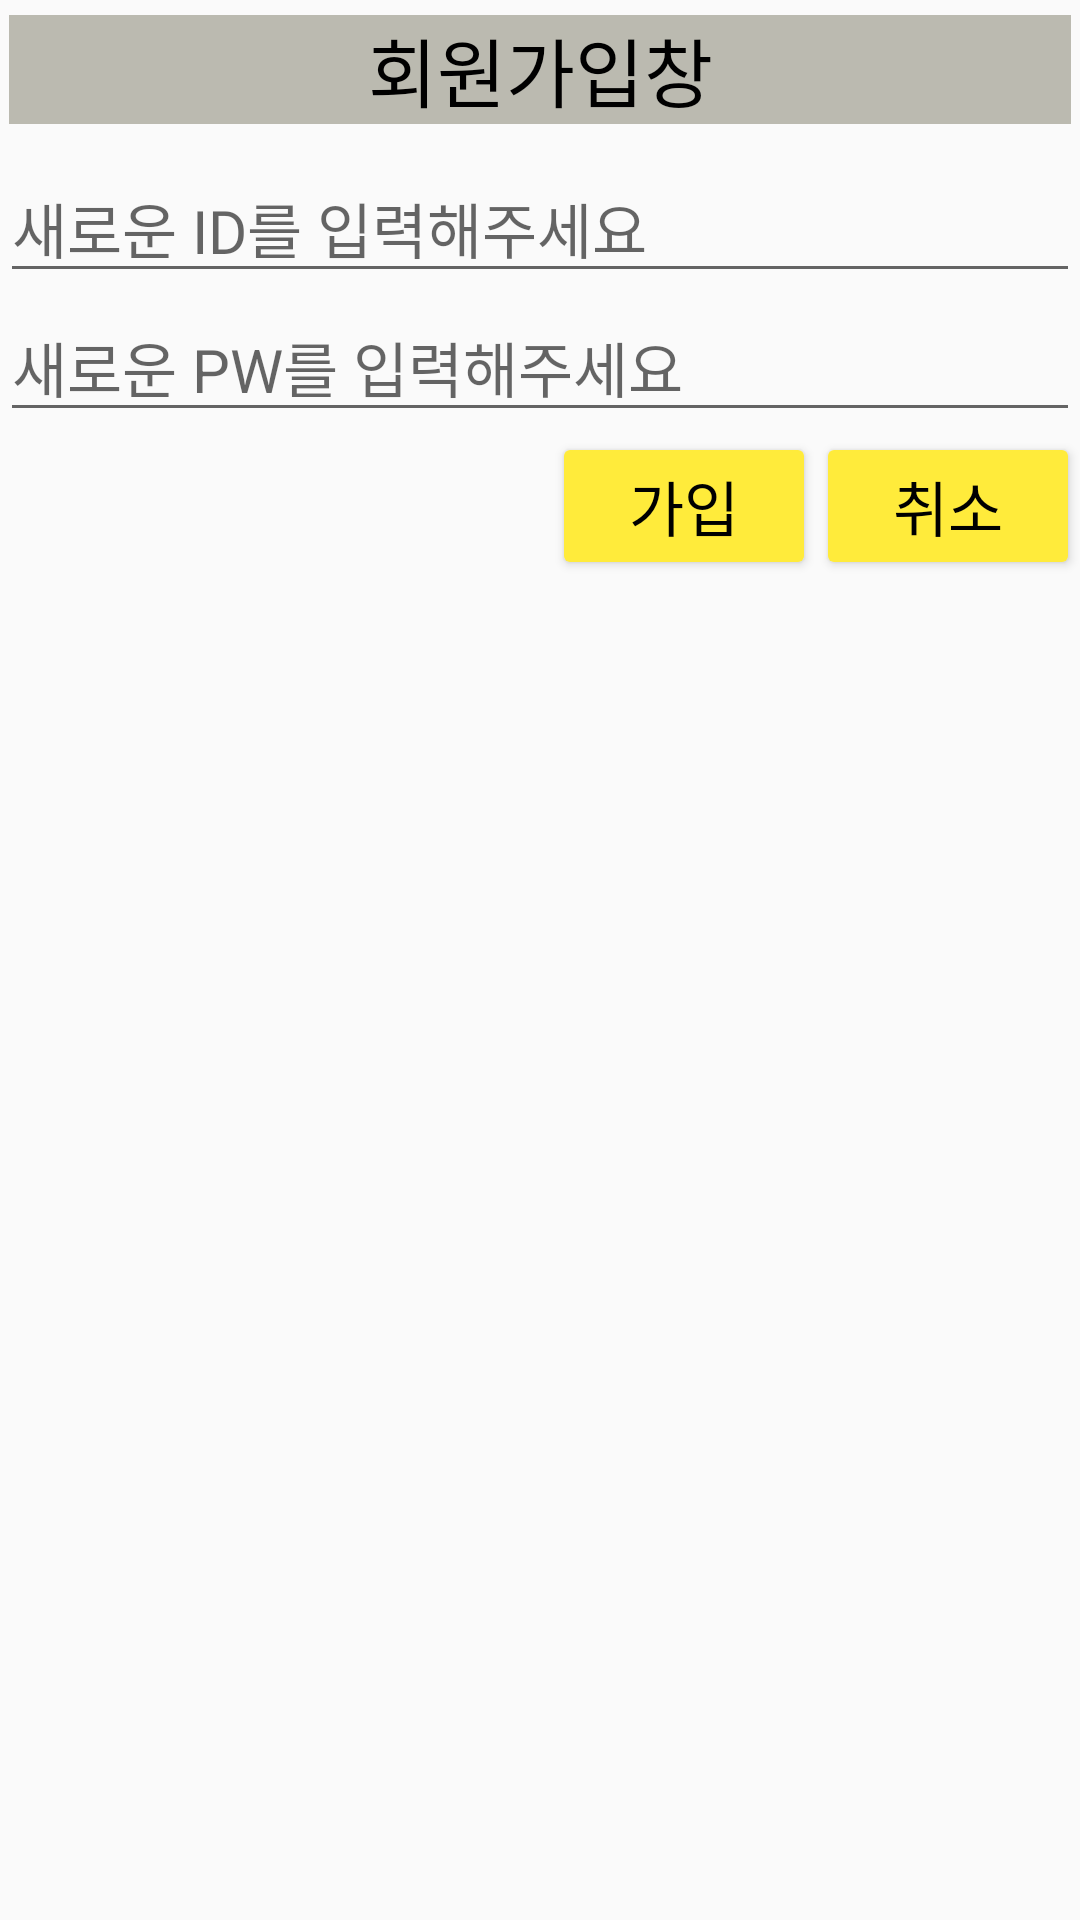

Layout XML and referenced resources for this Android screen:
<!-- AndroidManifest.xml: application theme AppTheme -->
<!-- res/layout/dialog_join.xml -->
<?xml version="1.0" encoding="utf-8"?>
<LinearLayout xmlns:android="http://schemas.android.com/apk/res/android"
    android:layout_width="match_parent"
    android:layout_height="wrap_content"
    android:orientation="vertical">

    <TextView
        android:id="@+id/textView"
        android:layout_width="match_parent"
        android:layout_height="wrap_content"
        android:text="회원가입창"
        android:textSize="25dp"
        android:gravity="center"
        android:layout_marginHorizontal="3dp"
        android:fontFamily="@font/bmjua"
        android:textColor="@color/black"
        android:layout_marginTop="5dp"
        android:background="#60535035"
        />

    <EditText
        android:id="@+id/editTextMakeID"
        android:layout_width="match_parent"
        android:layout_marginTop="10dp"
        android:layout_height="wrap_content"
        android:ems="10"
        android:fontFamily="@font/bmjua"
        android:maxLength="8"
        android:hint="새로운 ID를 입력해주세요"
        android:selectAllOnFocus="true"
        android:inputType="text"
        android:textColor="@color/black"
        android:textSize="20sp" />



    <EditText
        android:id="@+id/editTextMakePassword"
        android:layout_width="match_parent"
        android:layout_height="wrap_content"
        android:ems="10"
        android:maxLength="8"
        android:hint="새로운 PW를 입력해주세요"
        android:selectAllOnFocus="true"
        android:inputType="textPassword"
        android:textColor="@color/black"
        android:textSize="20sp" />



    <LinearLayout
    android:layout_width="match_parent"
    android:layout_height="wrap_content"
    android:orientation="horizontal"
        android:gravity="right">

    <Button
        android:id="@+id/buttonJoinFirst"
        android:layout_width="wrap_content"
        android:layout_height="wrap_content"
        android:backgroundTint="#FFEB3B"
        android:fontFamily="@font/bmjua"
        android:text="가입"
        android:textColor="@color/black"
        android:textSize="20sp"/>

    <Button
        android:id="@+id/buttonCancel"
        android:layout_width="wrap_content"
        android:layout_height="wrap_content"
        android:backgroundTint="#FFEB3B"
        android:fontFamily="@font/bmjua"
        android:text="취소"
        android:textColor="@color/black"
        android:textSize="20sp" />

</LinearLayout>


</LinearLayout>
<!-- resources referenced by this layout -->
<resources>
  <color name="black">#FF000000</color>
  <style name="AppTheme" parent="Theme.AppCompat.Light.DarkActionBar">
          <item name="windowActionBar">false</item>
          <item name="windowNoTitle">true</item>
          <item name="android:windowContentOverlay">@null</item>
          <item name="android:windowIsTranslucent">true</item>
      </style>
</resources>
